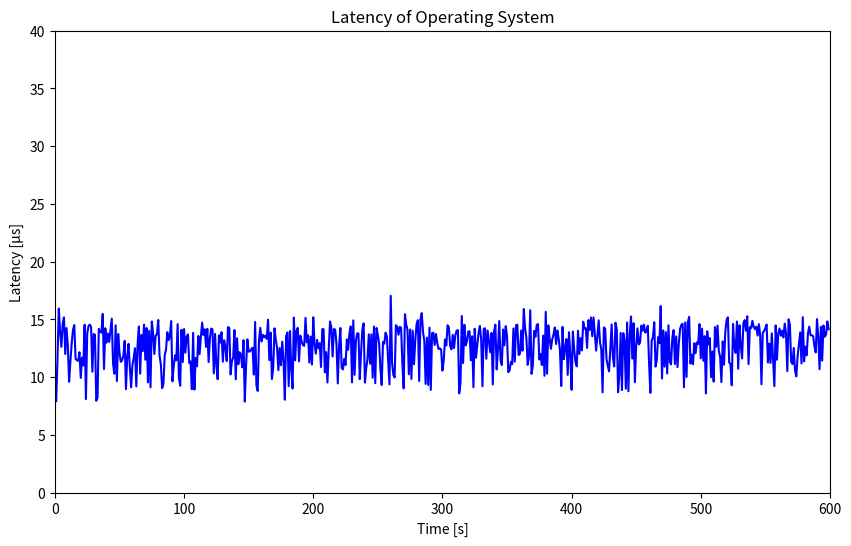

Recreate this plot in Python.
import matplotlib.pyplot as plt
import numpy as np

# Data points
x = [1,2,3,4,5,6,7,8,9,10,11,12,13,14,15,16,17,18,19,20,21,22,23,24,25,26,27,28,29,30,31,32,33,34,35,36,37,38,39,40,41,42,43,44,45,46,47,48,49,50,51,52,53,54,55,56,57,58,59,60,61,62,63,64,65,66,67,68,69,70,71,72,73,74,75,76,77,78,79,80,81,82,83,84,85,86,87,88,89,90,91,92,93,94,95,96,97,98,99,100,101,102,103,104,105,106,107,108,109,110,111,112,113,114,115,116,117,118,119,120,121,122,123,124,125,126,127,128,129,130,131,132,133,134,135,136,137,138,139,140,141,142,143,144,145,146,147,148,149,150,151,152,153,154,155,156,157,158,159,160,161,162,163,164,165,166,167,168,169,170,171,172,173,174,175,176,177,178,179,180,181,182,183,184,185,186,187,188,189,190,191,192,193,194,195,196,197,198,199,200,201,202,203,204,205,206,207,208,209,210,211,212,213,214,215,216,217,218,219,220,221,222,223,224,225,226,227,228,229,230,231,232,233,234,235,236,237,238,239,240,241,242,243,244,245,246,247,248,249,250,251,252,253,254,255,256,257,258,259,260,261,262,263,264,265,266,267,268,269,270,271,272,273,274,275,276,277,278,279,280,281,282,283,284,285,286,287,288,289,290,291,292,293,294,295,296,297,298,299,300,301,302,303,304,305,306,307,308,309,310,311,312,313,314,315,316,317,318,319,320,321,322,323,324,325,326,327,328,329,330,331,332,333,334,335,336,337,338,339,340,341,342,343,344,345,346,347,348,349,350,351,352,353,354,355,356,357,358,359,360,361,362,363,364,365,366,367,368,369,370,371,372,373,374,375,376,377,378,379,380,381,382,383,384,385,386,387,388,389,390,391,392,393,394,395,396,397,398,399,400,401,402,403,404,405,406,407,408,409,410,411,412,413,414,415,416,417,418,419,420,421,422,423,424,425,426,427,428,429,430,431,432,433,434,435,436,437,438,439,440,441,442,443,444,445,446,447,448,449,450,451,452,453,454,455,456,457,458,459,460,461,462,463,464,465,466,467,468,469,470,471,472,473,474,475,476,477,478,479,480,481,482,483,484,485,486,487,488,489,490,491,492,493,494,495,496,497,498,499,500,501,502,503,504,505,506,507,508,509,510,511,512,513,514,515,516,517,518,519,520,521,522,523,524,525,526,527,528,529,530,531,532,533,534,535,536,537,538,539,540,541,542,543,544,545,546,547,548,549,550,551,552,553,554,555,556,557,558,559,560,561,562,563,564,565,566,567,568,569,570,571,572,573,574,575,576,577,578,579,580,581,582,583,584,585,586,587,588,589,590,591,592,593,594,595,596,597,598,599
]

y = [7.918,11.638,15.932,13.920,12.620,14.603,15.168,11.995,14.242,12.719,9.597,11.359,12.949,14.073,14.498,11.565,11.467,11.410,12.155,9.927,11.682,11.010,14.530,8.096,13.754,14.419,14.540,14.349,10.462,13.730,13.652,7.950,8.252,14.177,13.919,13.855,15.468,10.693,14.231,12.979,13.766,13.041,14.032,15.062,11.175,10.286,14.484,9.660,13.728,12.080,11.323,11.443,11.861,13.139,8.955,11.776,12.875,10.836,9.116,11.026,11.665,12.499,9.189,12.816,14.384,10.291,13.651,12.249,14.539,11.499,14.246,9.544,14.008,9.114,14.812,13.798,11.998,13.592,13.701,14.940,11.832,11.124,9.038,9.410,11.888,12.370,13.886,13.190,13.566,14.849,9.634,10.980,11.882,11.448,14.582,9.923,9.247,14.097,11.303,14.164,12.115,13.504,13.697,11.231,11.358,8.949,13.829,8.918,11.654,10.939,13.561,11.987,13.513,14.715,13.643,14.136,12.612,14.182,11.302,13.401,14.198,14.135,10.318,13.740,10.977,9.812,13.618,12.994,13.886,11.328,13.189,12.622,11.386,14.333,14.258,10.229,11.370,11.687,14.073,9.801,13.359,11.113,12.150,11.963,10.847,13.195,7.872,11.039,13.263,12.197,12.236,12.399,12.537,10.213,14.773,9.294,8.799,13.174,14.263,13.087,13.653,13.455,13.590,13.313,14.964,11.471,13.848,9.837,10.775,14.222,13.249,12.533,10.597,12.516,11.026,13.071,11.372,8.035,13.548,13.867,9.221,13.987,10.658,9.015,15.152,11.445,14.006,14.263,11.359,13.590,13.074,12.783,12.703,15.126,13.012,13.617,11.256,13.507,11.086,15.179,12.861,12.036,13.219,12.491,12.930,10.873,14.159,14.151,10.402,12.160,9.531,12.447,14.816,14.276,11.789,14.157,14.102,12.825,9.448,12.695,14.255,10.787,10.667,11.577,11.043,13.268,12.359,13.773,14.383,9.544,14.909,10.192,13.103,13.785,13.776,9.821,12.115,14.090,14.653,9.519,10.749,11.574,13.699,11.149,13.697,9.947,14.382,9.469,14.252,13.651,12.905,10.709,9.309,13.047,12.890,13.846,13.504,11.409,9.367,17.041,11.254,10.194,9.965,14.487,14.358,13.672,14.348,14.266,11.170,9.021,15.446,14.533,14.082,10.239,14.115,9.837,14.018,11.111,13.186,14.576,14.926,9.661,14.977,15.547,13.867,13.119,9.408,13.416,9.314,14.279,8.896,13.815,13.832,12.780,13.734,12.971,12.435,12.473,12.392,10.561,11.428,13.257,12.736,14.487,14.302,12.701,12.400,13.655,12.517,13.615,14.008,14.069,8.583,9.478,15.288,11.213,14.525,12.740,13.095,13.944,13.972,11.453,13.534,9.122,14.183,11.672,12.719,13.838,14.429,13.279,9.204,14.188,14.214,11.584,14.031,13.068,12.138,13.824,9.360,13.959,14.537,10.670,12.342,14.855,11.445,11.038,14.117,12.740,14.411,13.589,10.424,10.570,11.314,11.117,14.210,11.332,14.494,14.536,11.912,12.010,14.032,12.283,15.892,14.233,13.401,11.068,11.730,15.789,10.276,10.987,13.997,13.489,14.523,14.589,11.527,11.997,11.043,13.597,10.112,15.642,10.292,14.479,13.303,12.445,13.264,13.680,14.294,12.862,14.036,13.329,12.341,9.232,14.345,11.547,12.472,13.293,10.191,13.879,11.905,8.903,13.950,12.400,11.302,10.930,14.012,12.009,13.369,12.311,14.793,14.192,14.237,12.525,14.931,14.083,15.159,13.539,15.165,13.736,12.288,13.616,14.914,12.999,12.390,8.676,14.301,14.193,11.598,10.986,10.499,12.438,14.558,11.704,10.917,14.704,14.127,8.690,10.192,13.819,8.878,13.807,13.246,8.992,14.731,8.775,13.586,15.247,11.602,14.665,9.551,12.719,14.220,12.831,12.978,14.456,14.010,14.540,13.846,13.980,14.440,11.179,8.633,13.149,13.450,14.747,10.906,11.494,13.445,12.935,16.147,9.882,14.041,10.901,13.893,10.312,14.486,11.296,11.094,13.396,14.068,11.125,13.522,10.857,12.897,14.173,14.523,14.616,9.123,14.730,10.009,14.720,15.212,11.169,11.942,11.120,12.935,12.065,13.001,12.857,14.593,11.624,14.191,11.415,13.548,8.578,13.966,12.819,13.382,9.990,12.213,9.610,14.330,12.627,14.455,12.243,11.751,9.567,13.093,11.067,13.902,14.945,15.176,11.267,11.113,9.293,14.601,12.584,12.098,14.812,10.722,14.488,12.684,11.613,14.637,14.933,14.017,15.265,11.122,14.307,14.245,14.868,14.336,14.152,14.367,13.597,14.576,13.604,9.373,13.828,13.985,14.224,14.550,11.263,12.904,11.221,13.790,11.563,9.217,14.472,11.504,13.773,14.199,13.581,14.021,13.435,14.623,13.797,10.521,15.006,14.545,11.327,11.122,12.521,10.544,10.060,11.822,12.844,13.864,11.175,15.185,11.356,12.635,11.883,13.804,14.368,13.617,13.625,13.541,12.678,12.134,15.021,13.461,10.683,14.354,11.426,14.463,13.490,13.688,14.822,14.143
]

# Calculate statistics
max_y = np.max(y)
min_y = np.min(y)
std_y = np.std(y)
average_y = np.mean(y) 

# Print the statistics
print(f"Max: {max_y}")
print(f"Min: {min_y}")
print(f"Standard Deviation: {round(std_y, 2)}")
print(f"Average: {round(average_y, 2)}") 

# Create the plot
plt.figure(figsize=(10, 6))
plt.plot(x, y,'-', color='blue')

# Set the title and labels
plt.title('Latency of Operating System')
plt.xlabel('Time [s]')
plt.ylabel('Latency [µs]')

# Set the x and y axis limits
plt.xlim([0, 600])
plt.ylim([0, 40])

# Save the plot to a file
plt.savefig("max_latency_rt_kernelparam_host.png")
#plt.savefig("../../../../../../img/max_latency_rt.png")

# Print a success message
print("The plot was successfully saved to max_latency_rt_kernelparam_host.png")

# Write the statistics to a file
with open('max_latency_rt_kernelparam_host_statistics.txt', 'w') as f:
    f.write(f"Average latency: {round(average_y, 2)}us\n") 
    f.write(f"Max latency: {max_y}us\n")
    f.write(f"Min latency: {min_y}us\n")
    f.write(f"Standard Deviation: {round(std_y, 2)}us\n")
     
    
# Print a success message
print("The statistics were successfully written to max_latency_rt_kernelparam_host_statistics.txt")
